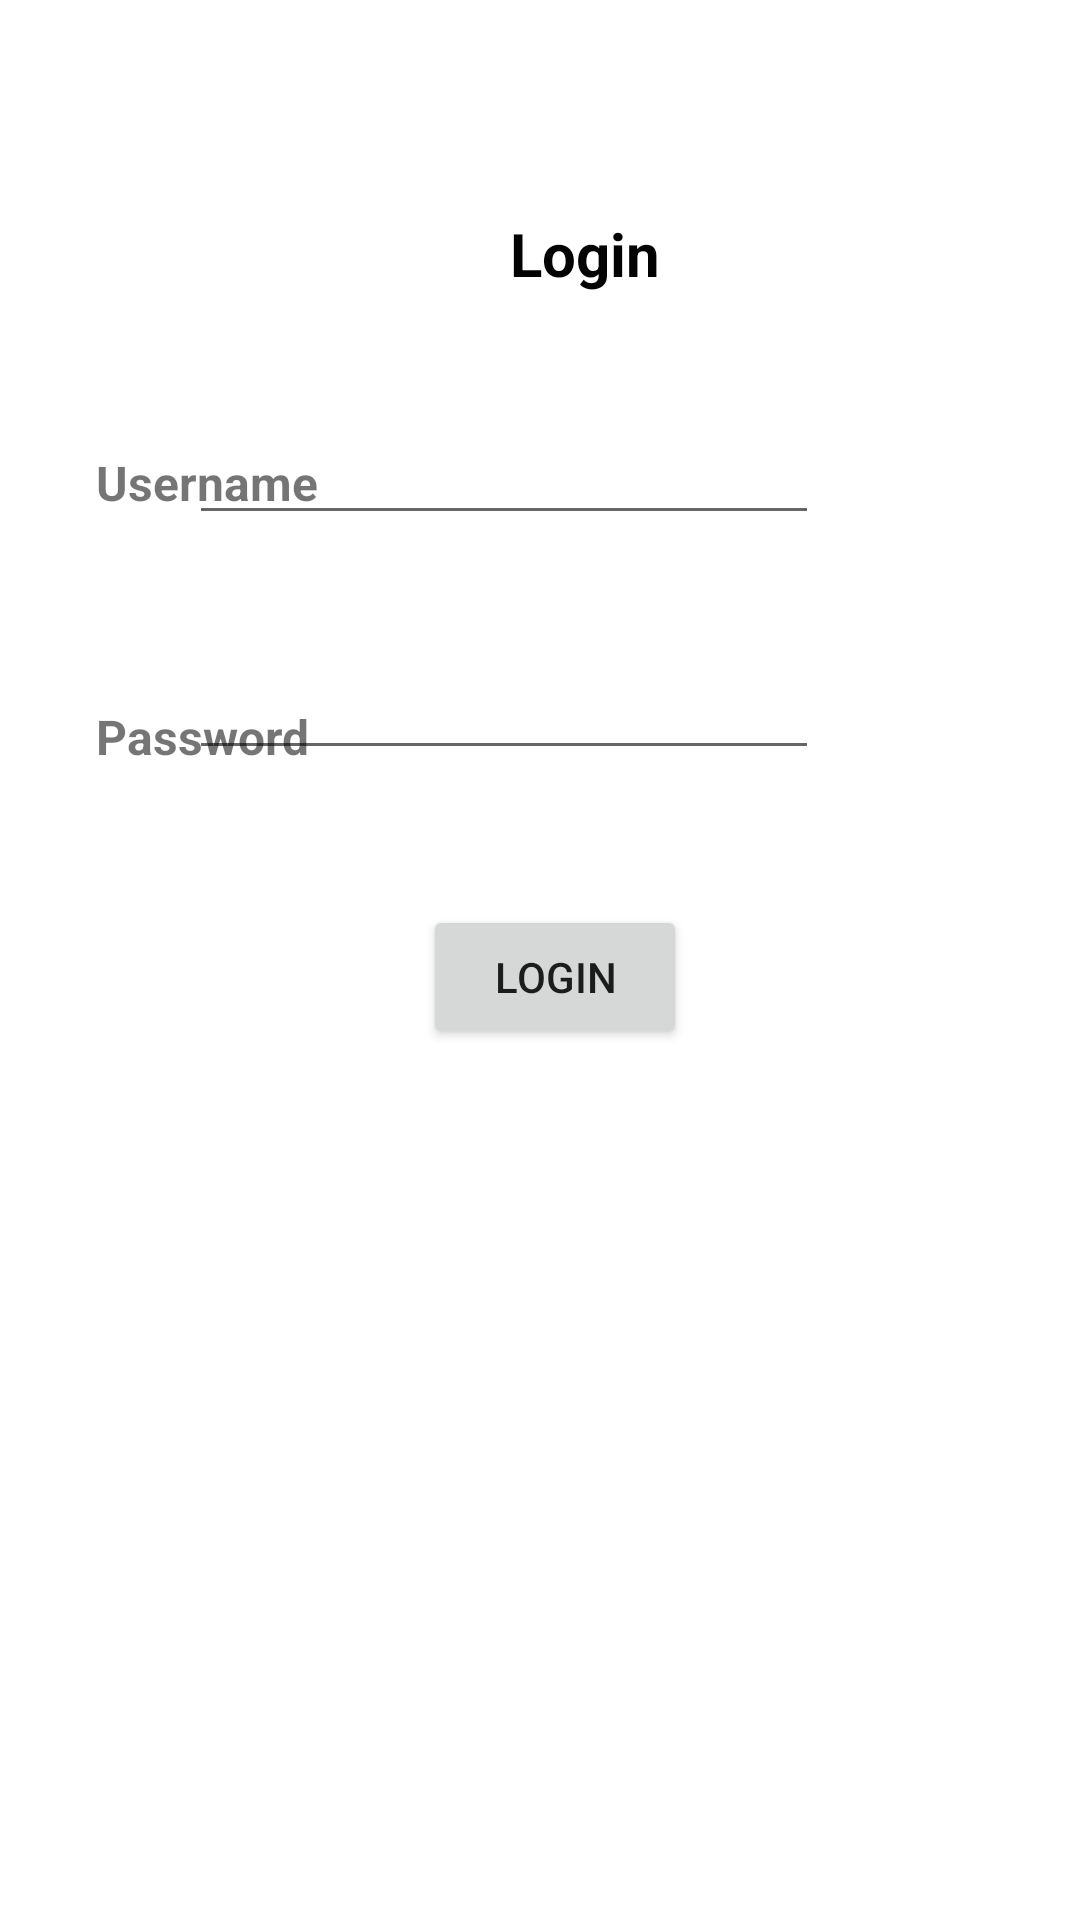

The Android layout XML behind this screen, and the referenced resources:
<!-- AndroidManifest.xml: application theme Theme.MultiScreensWithList -->
<!-- res/layout/activity_login.xml -->
<?xml version="1.0" encoding="utf-8"?>
<androidx.constraintlayout.widget.ConstraintLayout xmlns:android="http://schemas.android.com/apk/res/android"
    xmlns:app="http://schemas.android.com/apk/res-auto"
    xmlns:tools="http://schemas.android.com/tools"
    android:layout_width="match_parent"
    android:layout_height="match_parent"
    tools:context=".LoginActivity">

    <TextView
        android:id="@+id/textView"
        android:layout_width="wrap_content"
        android:layout_height="wrap_content"
        android:layout_marginStart="170dp"
        android:layout_marginTop="71dp"
        android:text="Login"
        android:textColor="#040303"
        android:textSize="20sp"
        android:textStyle="bold"
        app:layout_constraintStart_toStartOf="parent"
        app:layout_constraintTop_toTopOf="parent" />

    <TextView
        android:id="@+id/textView2"
        android:layout_width="wrap_content"
        android:layout_height="wrap_content"
        android:layout_marginStart="32dp"
        android:layout_marginTop="150dp"
        android:text="Username"
        android:textSize="16sp"
        android:textStyle="bold"
        app:layout_constraintStart_toStartOf="parent"
        app:layout_constraintTop_toTopOf="parent" />

    <TextView
        android:id="@+id/textView3"
        android:layout_width="wrap_content"
        android:layout_height="wrap_content"
        android:layout_marginStart="32dp"
        android:layout_marginTop="63dp"
        android:text="Password"
        android:textSize="16sp"
        android:textStyle="bold"
        app:layout_constraintStart_toStartOf="parent"
        app:layout_constraintTop_toBottomOf="@+id/textView2" />

    <Button
        android:id="@+id/btnLogin"
        android:layout_width="wrap_content"
        android:layout_height="wrap_content"
        android:layout_marginStart="141dp"
        android:layout_marginTop="45dp"
        android:text="Login"
        app:layout_constraintStart_toStartOf="parent"
        app:layout_constraintTop_toBottomOf="@+id/extPassword" />

    <EditText
        android:id="@+id/extUsername"
        android:layout_width="wrap_content"
        android:layout_height="wrap_content"
        android:layout_marginTop="39dp"
        android:layout_marginEnd="87dp"
        android:ems="10"
        android:inputType="textPersonName"
        app:layout_constraintEnd_toEndOf="parent"
        app:layout_constraintTop_toBottomOf="@+id/textView" />

    <EditText
        android:id="@+id/extPassword"
        android:layout_width="wrap_content"
        android:layout_height="wrap_content"
        android:layout_marginTop="37dp"
        android:layout_marginEnd="87dp"
        android:ems="10"
        android:inputType="textPassword"
        app:layout_constraintEnd_toEndOf="parent"
        app:layout_constraintTop_toBottomOf="@+id/extUsername" />
</androidx.constraintlayout.widget.ConstraintLayout>
<!-- resources referenced by this layout -->
<resources>
  <style name="Theme.MultiScreensWithList" parent="Theme.MaterialComponents.DayNight.DarkActionBar">
          
          <item name="colorPrimary">@color/purple_500</item>
          <item name="colorPrimaryVariant">@color/purple_700</item>
          <item name="colorOnPrimary">@color/white</item>
          
          <item name="colorSecondary">@color/teal_200</item>
          <item name="colorSecondaryVariant">@color/teal_700</item>
          <item name="colorOnSecondary">@color/black</item>
          
          <item name="android:statusBarColor" tools:targetApi="l">?attr/colorPrimaryVariant</item>
          
      </style>
  <!-- not gathered from this repository: default colours our renderer supplied (Android Studio template values) -->
  <color name="purple_500">#FF6200EE</color>
  <color name="purple_700">#FF3700B3</color>
  <color name="teal_200">#FF03DAC5</color>
  <color name="teal_700">#FF018786</color>
  <color name="black">#FF000000</color>
  <color name="white">#FFFFFFFF</color>
</resources>
